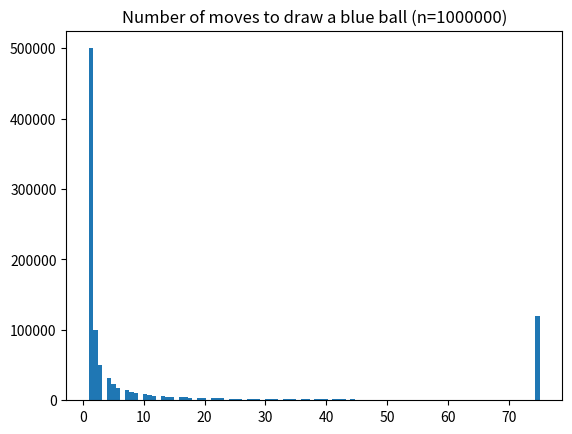

Reproduce this figure in Python.
import random
import matplotlib.pyplot as plt


def playGame(gameLimit=1_000, ballAmount=1):
    # Create our bag
    bag = ['red', 'blue']  # Starts with a red and blue marble
    # Count the number of moves
    moveCount = 0

    # Loop until we break
    while True:
        # Increment the move count
        moveCount += 1
        # Draw a ball!
        ball = random.choice(bag)

        # If the ball is blue, we can stop
        if ball == 'blue':
            break

        # Otherwise, we'll have to append another n red balls
        for _ in range(ballAmount):
            bag.append('red')

        # Stop at the game limit
        if moveCount >= gameLimit:
            break

    # Return the number of moves
    return moveCount


# Driver code
if __name__ == '__main__':
    # Let's play n games!
    gameCount = 1_000_000
    gameLimit = 75
    ballAmt = 3

    # Create a histogram of the results
    results = [playGame(gameLimit, ballAmt) for _ in range(gameCount)]
    plt.hist(results, bins=100)
    plt.title(f'Number of moves to draw a blue ball (n={gameCount})')
    plt.show()
